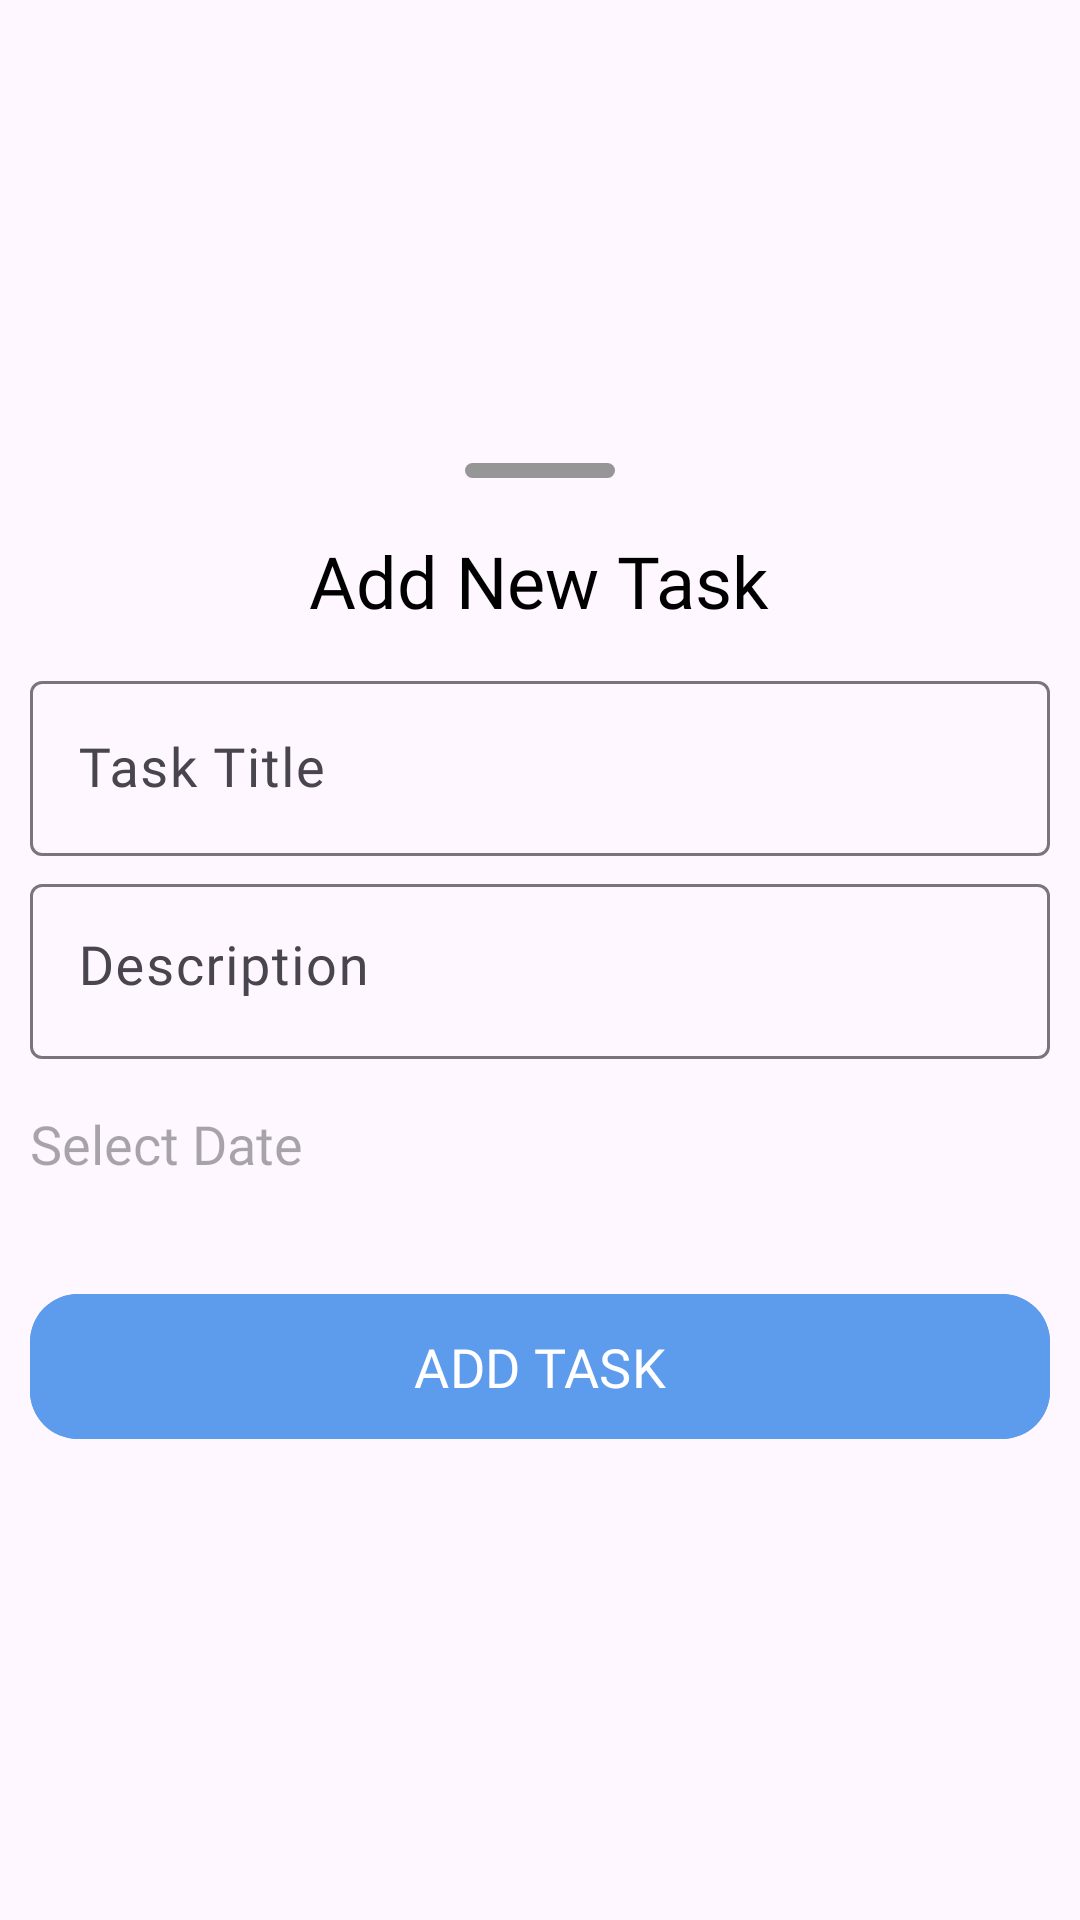

Android layout source for this screen:
<!-- AndroidManifest.xml: application theme Theme.Todo -->
<!-- res/layout/fragment_add_task.xml -->
<?xml version="1.0" encoding="utf-8"?>
<LinearLayout xmlns:android="http://schemas.android.com/apk/res/android"
    android:layout_width="match_parent"
    android:layout_height="wrap_content"
    android:descendantFocusability="beforeDescendants"
    android:focusableInTouchMode="true"
    android:gravity="center"
    android:orientation="vertical"
    android:padding="8dp">

    <ImageView
        android:layout_width="50dp"
        android:layout_height="5dp"
        android:layout_marginBottom="18dp"
        android:src="@drawable/dragable_rect" />

    <TextView
        style="@style/add_new_task_title"
        android:layout_width="wrap_content"
        android:layout_height="wrap_content"
        android:layout_marginBottom="10dp"
        android:fontFamily="@font/poppins_bold"
        android:text="@string/add_new_task" />

    <com.google.android.material.textfield.TextInputLayout
        android:id="@+id/title_container"
        android:layout_width="match_parent"
        android:layout_height="wrap_content"
        android:layout_margin="2dp">

        <com.google.android.material.textfield.TextInputEditText
            android:id="@+id/title"
            android:layout_width="match_parent"
            android:layout_height="wrap_content"
            android:descendantFocusability="beforeDescendants"
            android:focusableInTouchMode="true"
            android:fontFamily="@font/poppins_black"
            android:hint="@string/task_title"
            android:inputType="text"
            android:lines="1"
            android:maxLength="30"
            android:maxLines="1"
            android:minLines="1"
            android:singleLine="true"
            android:textColorHint="@color/gray2"
            android:textSize="18sp" />
    </com.google.android.material.textfield.TextInputLayout>

    <com.google.android.material.textfield.TextInputLayout
        android:id="@+id/description_container"
        android:layout_width="match_parent"
        android:layout_height="wrap_content"
        android:layout_margin="2dp">

        <com.google.android.material.textfield.TextInputEditText
            android:id="@+id/description"
            android:layout_width="match_parent"
            android:layout_height="wrap_content"
            android:descendantFocusability="beforeDescendants"
            android:focusableInTouchMode="true"
            android:fontFamily="@font/poppins_black"
            android:gravity="start"
            android:hint="@string/description"
            android:inputType="textMultiLine"
            android:lines="5"
            android:maxLines="5"
            android:minLines="1"
            android:textColorHint="@color/gray2"
            android:textSize="18sp" />
    </com.google.android.material.textfield.TextInputLayout>

    <com.google.android.material.textfield.TextInputLayout
        android:id="@+id/date_container"
        android:layout_width="match_parent"
        android:layout_height="wrap_content"
        android:layout_margin="2dp"
        android:gravity="start"
        android:paddingVertical="12dp">

        <TextView
            android:id="@+id/task_date"
            style="@style/date_picker_hint_color"
            android:layout_width="wrap_content"
            android:layout_height="wrap_content"
            android:fontFamily="@font/poppins_black"
            android:hint="@string/select_date"
            android:textSize="18sp" />
    </com.google.android.material.textfield.TextInputLayout>

    <com.google.android.material.button.MaterialButton
        android:id="@+id/add_task_btn"
        style="@style/add_task_btn"
        android:layout_width="match_parent"
        android:layout_height="wrap_content"
        android:layout_marginHorizontal="2dp"
        android:layout_marginTop="20dp"
        android:layout_marginBottom="2dp"
        android:fontFamily="@font/poppins_black"
        android:paddingVertical="12dp"
        android:text="@string/add_task" />

</LinearLayout>
<!-- resources referenced by this layout -->
<resources>
  <color name="gray2">#969697</color>
  <!-- drawable dragable_rect (drawable) -->
  <?xml version="1.0" encoding="utf-8"?>
  <shape xmlns:android="http://schemas.android.com/apk/res/android"
      android:shape="rectangle">
      <corners android:radius="12dp"/>
      <solid android:color="@color/gray2"/>
  
  </shape>
  <string name="add_new_task">Add New Task</string>
  <string name="add_task">ADD TASK</string>
  <string name="description">Description</string>
  <string name="select_date">Select Date</string>
  <string name="task_title">Task Title</string>
  <style name="add_new_task_title">
          <item name="android:textColor">@color/black</item>
          <item name="android:textSize">24dp</item>
      </style>
  <style name="add_task_btn">
          <item name="android:backgroundTint">@color/blue</item>
          <item name="android:textColor">@color/white</item>
          <item name="android:textSize">18sp</item>
          <item name="android:elevation">18dp</item>
          <item name="cornerRadius">16dp</item>
      </style>
  <style name="date_picker_hint_color">
          <item name="hintTextColor">@color/gray3</item>
      </style>
  <style name="Theme.Todo" parent="Base.Theme.Todo" />
  <color name="black">#FF000000</color>
  <color name="blue">#5D9CEC</color>
  <color name="white">#FFFFFFFF</color>
  <color name="gray3">#565659</color>
  <style name="Base.Theme.Todo" parent="Theme.Material3.DayNight.NoActionBar">
          <item name="colorControlNormal">@color/white</item>
          <item name="colorPrimary">@color/blue</item>
          <item name="colorPrimaryDark">#254875</item>
          <item name="colorOnPrimary">@color/white</item>
          <item name="colorSecondary">@color/lime</item>
          <item name="colorOnSecondary">@color/black</item>
          <item name="android:statusBarColor">@color/blue</item>
          <item name="floatingActionButtonStyle">@style/fab_style</item>
      </style>
  <color name="lime">#DFECDB</color>
  <style name="fab_style" parent="Widget.Design.FloatingActionButton">
          <item name="shapeAppearanceOverlay">@style/fabRounded</item>
      </style>
  <style name="fabRounded" parent="ShapeAppearance.MaterialComponents.SmallComponent">
          <item name="cornerFamily">rounded</item>
          <item name="cornerSize">50%</item>
      </style>
</resources>
